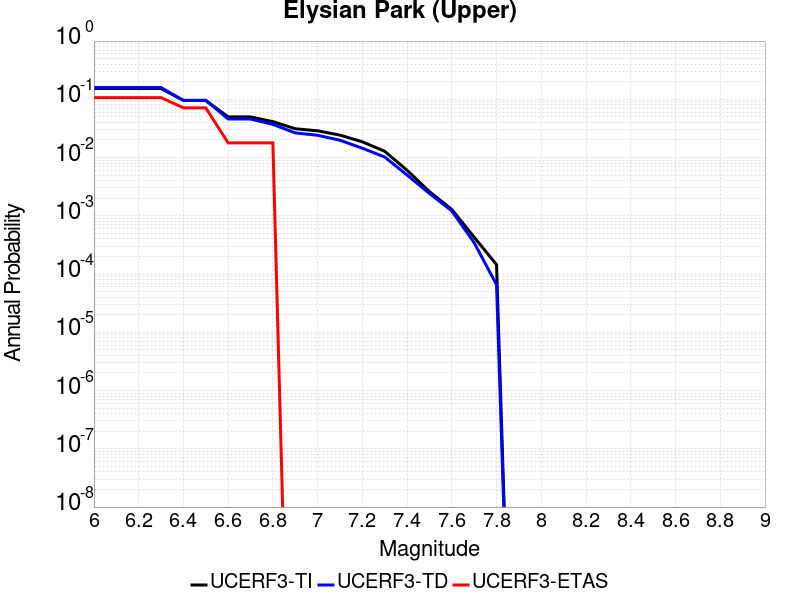

The data file committed next to this chart (first rows):
Magnitude, UCERF3-TI Prob, UCERF3-TD Prob, UCERF3-ETAS Prob
6.0, 0.1532, 0.1592, 0.1071
6.1, 0.1532, 0.1592, 0.1071
6.2, 0.1532, 0.1592, 0.1071
6.3, 0.1532, 0.1592, 0.1071
6.4, 0.09568, 0.09577, 0.07143
6.5, 0.09568, 0.09577, 0.07143
6.6, 0.04992, 0.04595, 0.01786
6.7, 0.04986, 0.04589, 0.01786
6.8, 0.0414, 0.03711, 0.01786
6.9, 0.03124, 0.02649, 0.0
7.0, 0.0288, 0.02412, 0.0
7.1, 0.02428, 0.01983, 0.0
7.2, 0.01864, 0.01448, 0.0
7.3, 0.01281, 0.01021, 0.0
7.4, 0.006055, 0.00501, 0.0
7.5, 0.002603, 0.002418, 0.0
7.6, 0.001286, 0.001211, 0.0
7.7, 4.294042E-4, 3.4525443E-4, 0.0
7.8, 1.4514658E-4, 6.556189E-5, 0.0
